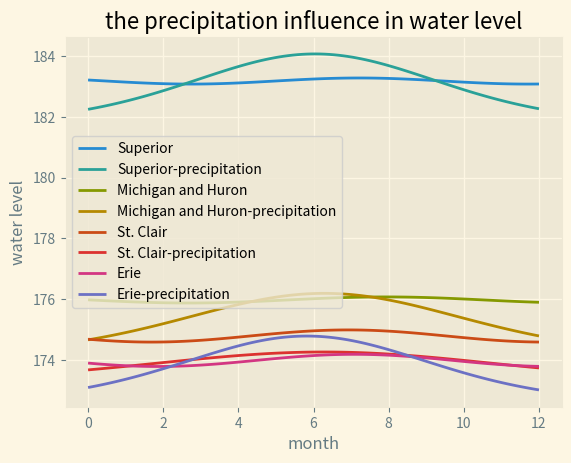

Write the Python code that produced this figure.
import numpy as np
import matplotlib.pyplot as plt

plt.style.use('Solarize_Light2')  # 风格


def precipitation(t, a, b, c):
    return a * np.sin(b * t) + c


def fit(x, x1, x2, x3, x4):
    return x1 * np.sin(x2 * x + x3) + x4


def h(p, d, e, f, g):
    return np.exp(d * (p - e)) * f + g


# 创建定义域内的网格点
m = np.linspace(0, 12, 100)
p_list = [(43.14, 0.26, 5.741), (32.28, 0.25, 7.43),
          (20.14, 0.25, 2.47), (38.46, 0.27, 6.78),
          (45.31, 0.26, 5.63)]
h_p_list = [(0.031, 21.57, 1.06, 181.6),
            (0.034, 16.14, 1.03, 173.9),
            (0.028, 13.2, 1.05, 172.9),
            (0.032, 19.23, 1.04, 172.4),
            (0.029, 27.6, 1.03, 73.8)]
fit_list = [(0.1, 0.7, 2.8, 183.18), (0.1, 0.6, 3.1, 175.978),
            (0.2, 0.6, 3.7, 174.7925), (0.2, 0.6, 3.6, 173.99),
            (0.4, 0.7, 3.6, 74.88)]

P_list = [precipitation(m, p[0], p[1], p[2]) for p in p_list]
H_list = [h(P_list[i], h_p_list[i][0], h_p_list[i][1],
            h_p_list[i][2], h_p_list[i][3]) for i in range(5)]
F_list = [fit(m, fit_list[k][0], fit_list[k][1], fit_list[k][2], fit_list[k][3]) for k in range(5)]

name = ["Superior", "Michigan and Huron", "St. Clair", "Erie", 'Ontario']
for j in range(4):
    plt.plot(m, F_list[j], label=f'{name[j]}')
    plt.plot(m, H_list[j], label=f'{name[j]}-precipitation')

plt.xlabel('month')
plt.ylabel('water level')
plt.title('the precipitation influence in water level')
plt.legend()
plt.show()
